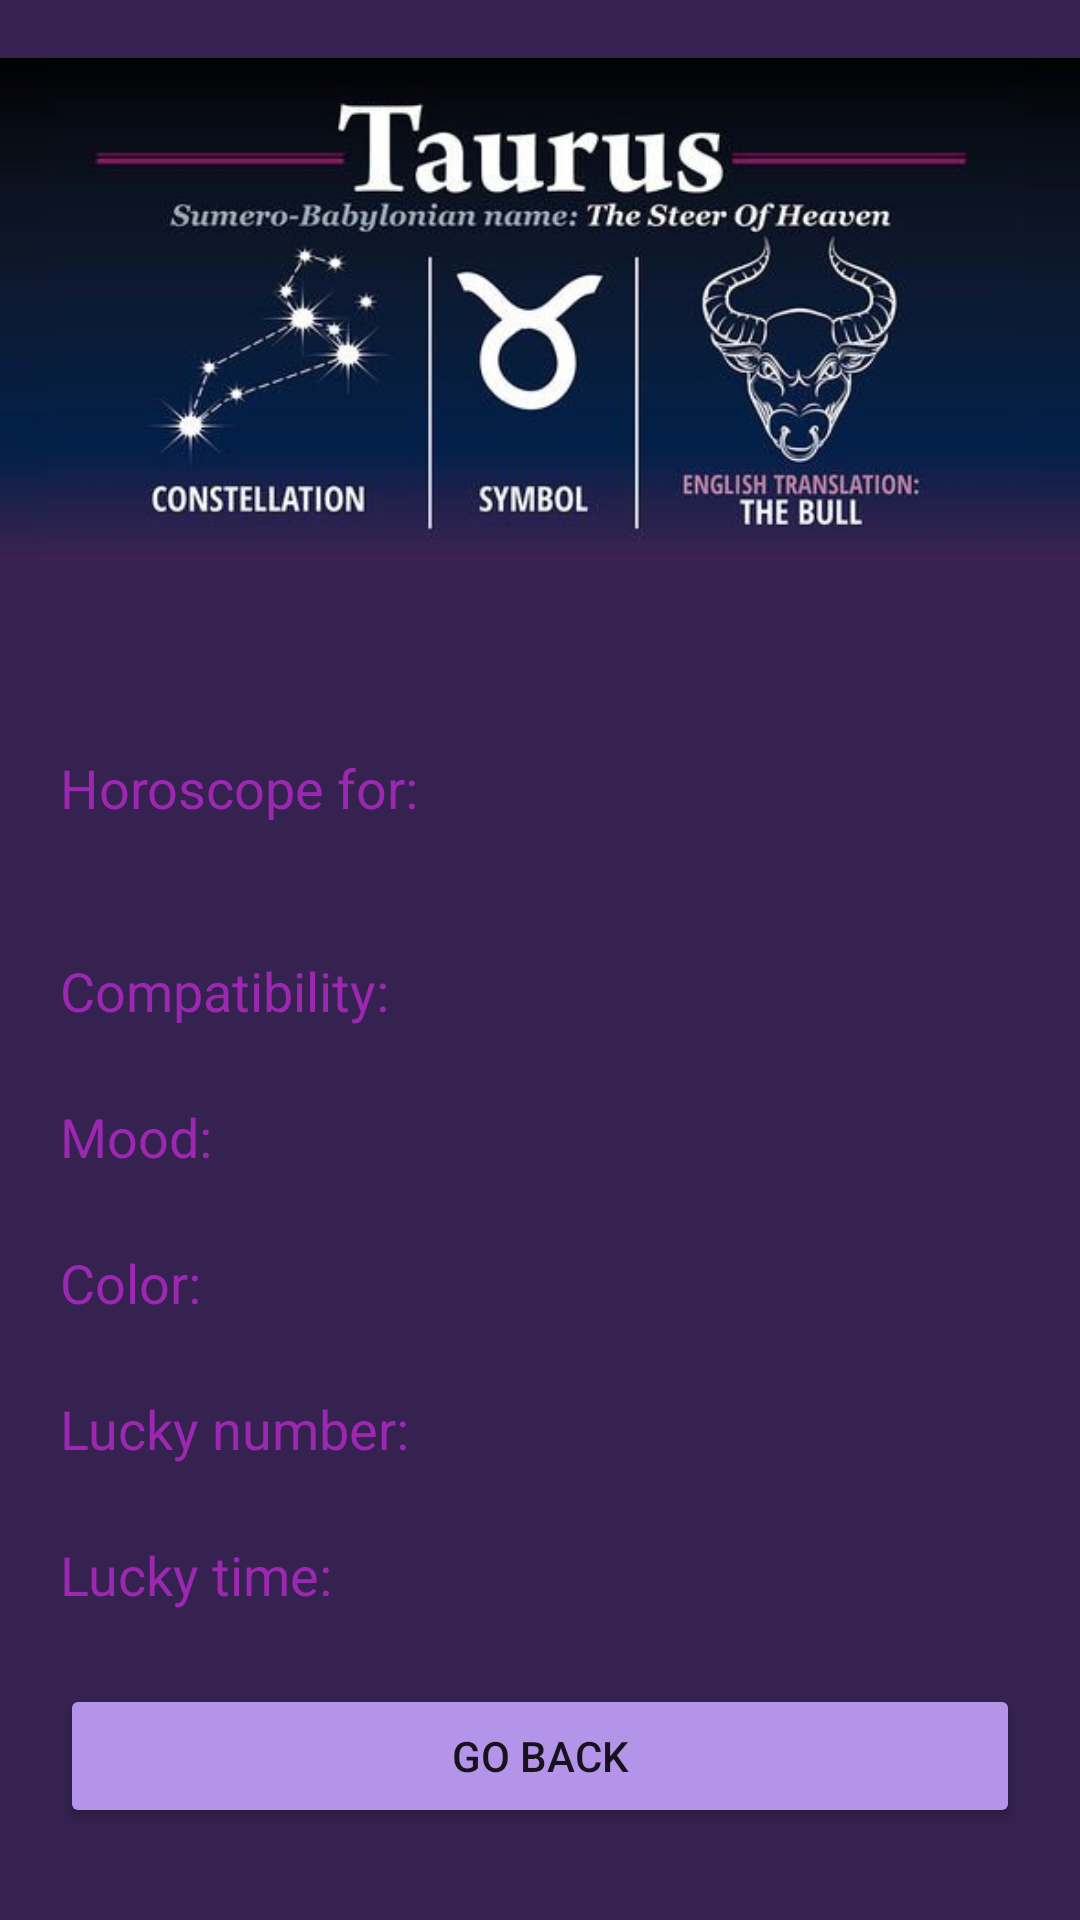

Produce the Android XML layout that renders to this screen, including the resource entries it uses.
<!-- AndroidManifest.xml: application theme Theme.HoroscopeApp -->
<!-- res/layout/second_activity.xml -->
<?xml version="1.0" encoding="utf-8"?>
<androidx.constraintlayout.widget.ConstraintLayout
    xmlns:android="http://schemas.android.com/apk/res/android"
    xmlns:app="http://schemas.android.com/apk/res-auto"
    xmlns:tools="http://schemas.android.com/tools"
    android:layout_width="match_parent"
    android:layout_height="match_parent">

    <LinearLayout
        android:layout_width="match_parent"
        android:layout_height="match_parent"
        android:background="#352250"
        android:orientation="vertical"
        tools:layout_editor_absoluteX="0dp"
        tools:layout_editor_absoluteY="0dp">

        <LinearLayout
            android:layout_width="match_parent"
            android:layout_height="206dp"
            android:background="#352250"
            android:gravity="center"
            android:orientation="horizontal">

            <ImageView
                android:id="@+id/image_sign"
                android:layout_width="match_parent"
                android:layout_height="243dp"
                android:contentDescription="@string/image_sign"
                app:srcCompat="@drawable/taurus" />
        </LinearLayout>

        <LinearLayout
            android:id="@+id/result"
            android:layout_width="match_parent"
            android:layout_height="match_parent"
            android:layout_margin="20dp"
            android:orientation="vertical">

            <TextView
                android:id="@+id/date_range"
                android:layout_width="match_parent"
                android:layout_height="wrap_content"
                android:text="@string/date_range"
                android:textColor="#DA61E3"
                android:textSize="18sp" />

            <TextView
                android:id="@+id/label1"
                android:layout_width="match_parent"
                android:layout_height="wrap_content"
                android:text="@string/label1"
                android:textColor="#9C27B0"
                android:textSize="18sp" />

            <TextView
                android:id="@+id/today_date"
                android:layout_width="match_parent"
                android:layout_height="wrap_content"
                android:text="@string/today_date"
                android:textColor="#FFFFFF"
                android:textSize="18sp" />

            <TextView
                android:id="@+id/description"
                android:layout_width="match_parent"
                android:layout_height="wrap_content"
                android:contentDescription="@string/description"
                android:ems="10"
                android:gravity="start|top"
                android:text="@string/description"
                android:textColor="@color/purple_200" />

            <TextView
                android:id="@+id/label2"
                android:layout_width="match_parent"
                android:layout_height="wrap_content"
                android:text="@string/label2"
                android:textColor="#9C27B0"
                android:textSize="18sp" />

            <TextView
                android:id="@+id/compatibility"
                android:layout_width="match_parent"
                android:layout_height="wrap_content"
                android:text="@string/compatibility"
                android:textColor="@color/purple_200"
                android:textSize="18sp" />

            <TextView
                android:id="@+id/label3"
                android:layout_width="match_parent"
                android:layout_height="wrap_content"
                android:text="@string/label3"
                android:textColor="#9C27B0"
                android:textSize="18sp" />

            <TextView
                android:id="@+id/mood"
                android:layout_width="match_parent"
                android:layout_height="wrap_content"
                android:text="@string/mood"
                android:textColor="@color/purple_200"
                android:textSize="18sp" />

            <TextView
                android:id="@+id/label4"
                android:layout_width="match_parent"
                android:layout_height="wrap_content"
                android:text="@string/label4"
                android:textColor="#9C27B0"
                android:textSize="18sp" />

            <TextView
                android:id="@+id/color"
                android:layout_width="match_parent"
                android:layout_height="wrap_content"
                android:text="@string/color"
                android:textColor="@color/purple_200"
                android:textSize="18sp" />

            <TextView
                android:id="@+id/label5"
                android:layout_width="match_parent"
                android:layout_height="wrap_content"
                android:text="@string/label5"
                android:textColor="#9C27B0"
                android:textSize="18sp" />

            <TextView
                android:id="@+id/lucky_number"
                android:layout_width="match_parent"
                android:layout_height="wrap_content"
                android:text="@string/lucky_number"
                android:textColor="@color/purple_200"
                android:textSize="18sp" />

            <TextView
                android:id="@+id/label6"
                android:layout_width="match_parent"
                android:layout_height="wrap_content"
                android:text="@string/label6"
                android:textColor="#9C27B0"
                android:textSize="18sp" />

            <TextView
                android:id="@+id/lucky_time"
                android:layout_width="match_parent"
                android:layout_height="wrap_content"
                android:text="@string/lucky_time"
                android:textColor="@color/purple_200"
                android:textSize="18sp" />

            <Button
                android:id="@+id/btn2"
                android:layout_width="match_parent"
                android:layout_height="wrap_content"
                android:layout_gravity="center"
                android:text="@string/btn2"
                app:backgroundTint="#B494E9" />

            <Button
                android:id="@+id/btn3"
                android:layout_width="match_parent"
                android:layout_height="wrap_content"
                android:layout_gravity="center"
                android:text="@string/btn3"
                app:backgroundTint="#8C9EFF" />

        </LinearLayout>
    </LinearLayout>
</androidx.constraintlayout.widget.ConstraintLayout>
<!-- resources referenced by this layout -->
<resources>
  <!-- drawable taurus: jpg bitmap (drawable, 27256 bytes) -->
  <string name="btn2">Go Back</string>
  <string name="btn3">Txt File</string>
  <string name="color" />
  <string name="compatibility" />
  <string name="date_range" />
  <string name="description" />
  <string name="image_sign" />
  <string name="label1">Horoscope for:</string>
  <string name="label2">Compatibility:</string>
  <string name="label3">Mood:</string>
  <string name="label4">Color:</string>
  <string name="label5">Lucky number:</string>
  <string name="label6">Lucky time:</string>
  <string name="lucky_number" />
  <string name="lucky_time" />
  <string name="mood" />
  <string name="today_date" />
  <style name="Theme.HoroscopeApp" parent="Theme.MaterialComponents.DayNight.DarkActionBar">
          
          <item name="colorPrimary">@color/purple_500</item>
          <item name="colorPrimaryVariant">@color/purple_700</item>
          <item name="colorOnPrimary">@color/white</item>
          
          <item name="colorSecondary">@color/teal_200</item>
          <item name="colorSecondaryVariant">@color/teal_700</item>
          <item name="colorOnSecondary">@color/black</item>
          
          <item name="android:statusBarColor" tools:targetApi="l">?attr/colorPrimaryVariant</item>
          
      </style>
  <!-- not gathered from this repository: default colours our renderer supplied (Android Studio template values) -->
  <color name="purple_200">#FFBB86FC</color>
  <color name="purple_500">#FF6200EE</color>
  <color name="purple_700">#FF3700B3</color>
  <color name="teal_200">#FF03DAC5</color>
  <color name="teal_700">#FF018786</color>
  <color name="black">#FF000000</color>
  <color name="white">#FFFFFFFF</color>
</resources>
